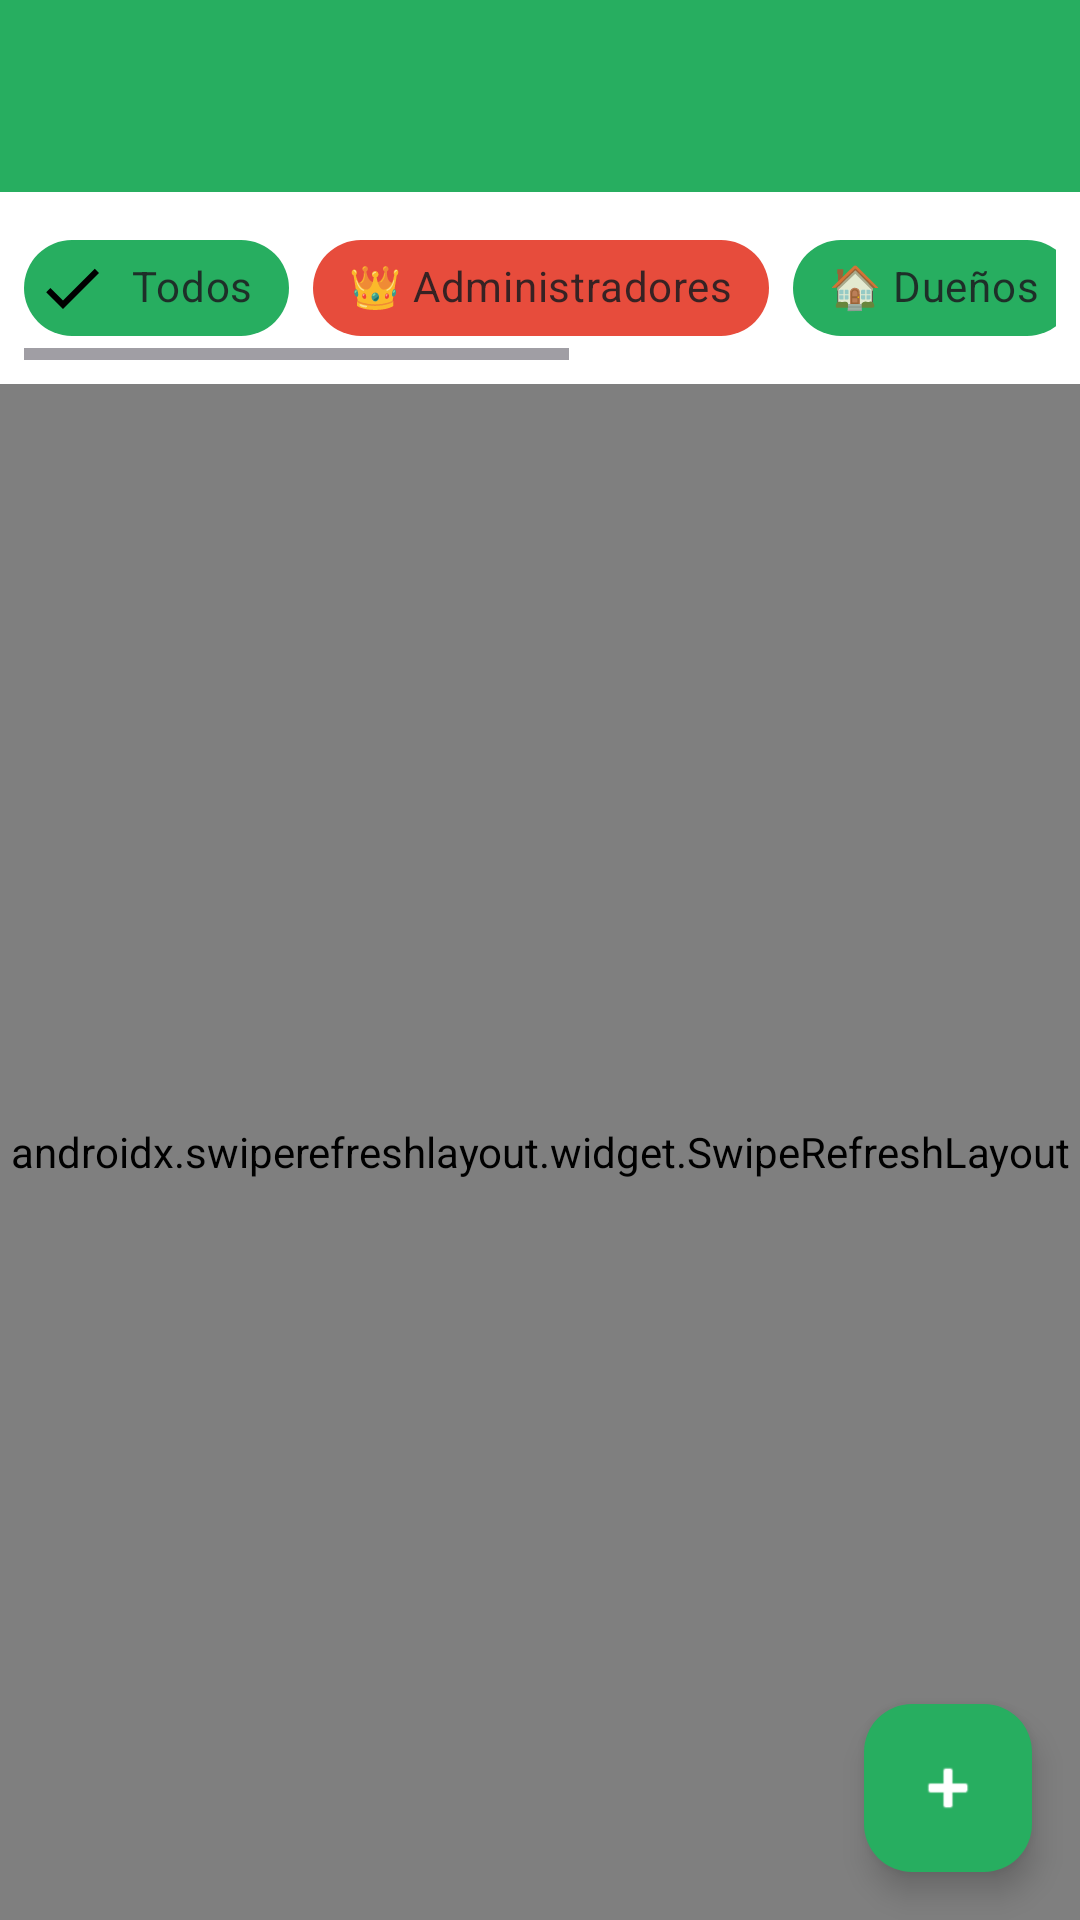

Produce the Android XML layout that renders to this screen, including the resource entries it uses.
<!-- AndroidManifest.xml: activity theme Theme.Genetics -->
<!-- res/layout/activity_users.xml -->
<?xml version="1.0" encoding="utf-8"?>
<androidx.coordinatorlayout.widget.CoordinatorLayout xmlns:android="http://schemas.android.com/apk/res/android"
    xmlns:app="http://schemas.android.com/apk/res-auto"
    android:layout_width="match_parent"
    android:layout_height="match_parent">

    
    <com.google.android.material.appbar.AppBarLayout
        android:layout_width="match_parent"
        android:layout_height="wrap_content">

        <androidx.appcompat.widget.Toolbar
            android:id="@+id/toolbar"
            android:layout_width="match_parent"
            android:layout_height="?attr/actionBarSize"
            android:background="@color/colorSecondary"
            app:titleTextColor="@color/white"
            app:navigationIconTint="@color/white" />

        
        <HorizontalScrollView
            android:layout_width="match_parent"
            android:layout_height="wrap_content"
            android:background="@color/white"
            android:padding="8dp">

            <com.google.android.material.chip.ChipGroup
                android:layout_width="wrap_content"
                android:layout_height="wrap_content"
                app:singleSelection="true">

                <com.google.android.material.chip.Chip
                    android:id="@+id/chipFilterAll"
                    android:layout_width="wrap_content"
                    android:layout_height="wrap_content"
                    android:text="Todos"
                    android:checked="true"
                    style="@style/Widget.MaterialComponents.Chip.Filter"
                    app:chipBackgroundColor="@color/colorSecondary" />

                <com.google.android.material.chip.Chip
                    android:id="@+id/chipFilterAdmin"
                    android:layout_width="wrap_content"
                    android:layout_height="wrap_content"
                    android:text="👑 Administradores"
                    style="@style/Widget.MaterialComponents.Chip.Filter"
                    app:chipBackgroundColor="@color/colorError" />

                <com.google.android.material.chip.Chip
                    android:id="@+id/chipFilterOwner"
                    android:layout_width="wrap_content"
                    android:layout_height="wrap_content"
                    android:text="🏠 Dueños"
                    style="@style/Widget.MaterialComponents.Chip.Filter"
                    app:chipBackgroundColor="@color/colorSecondary" />

                <com.google.android.material.chip.Chip
                    android:id="@+id/chipFilterUsuario"
                    android:layout_width="wrap_content"
                    android:layout_height="wrap_content"
                    android:text="👤 Usuarios"
                    style="@style/Widget.MaterialComponents.Chip.Filter"
                    app:chipBackgroundColor="@color/colorPrimary" />

                <com.google.android.material.chip.Chip
                    android:id="@+id/chipFilterActive"
                    android:layout_width="wrap_content"
                    android:layout_height="wrap_content"
                    android:text="✅ Activos"
                    style="@style/Widget.MaterialComponents.Chip.Filter"
                    app:chipBackgroundColor="@color/colorSecondary" />

                <com.google.android.material.chip.Chip
                    android:id="@+id/chipFilterInactive"
                    android:layout_width="wrap_content"
                    android:layout_height="wrap_content"
                    android:text="❌ Inactivos"
                    style="@style/Widget.MaterialComponents.Chip.Filter"
                    app:chipBackgroundColor="@color/colorGray" />

            </com.google.android.material.chip.ChipGroup>

        </HorizontalScrollView>

    </com.google.android.material.appbar.AppBarLayout>

    
    <androidx.swiperefreshlayout.widget.SwipeRefreshLayout
        android:id="@+id/swipeRefreshLayout"
        android:layout_width="match_parent"
        android:layout_height="match_parent"
        app:layout_behavior="@string/appbar_scrolling_view_behavior">

        <FrameLayout
            android:layout_width="match_parent"
            android:layout_height="match_parent">

            
            <androidx.recyclerview.widget.RecyclerView
                android:id="@+id/recyclerViewUsers"
                android:layout_width="match_parent"
                android:layout_height="match_parent"
                android:padding="8dp"
                android:clipToPadding="false" />

            
            <LinearLayout
                android:id="@+id/textEmptyState"
                android:layout_width="wrap_content"
                android:layout_height="wrap_content"
                android:layout_gravity="center"
                android:orientation="vertical"
                android:gravity="center"
                android:visibility="gone">

                <TextView
                    android:layout_width="wrap_content"
                    android:layout_height="wrap_content"
                    android:text="👥"
                    android:textSize="64sp"
                    android:layout_marginBottom="16dp" />

                <TextView
                    android:layout_width="wrap_content"
                    android:layout_height="wrap_content"
                    android:text="No hay usuarios registrados"
                    android:textSize="18sp"
                    android:textColor="@color/colorGray"
                    android:textStyle="bold"
                    android:layout_marginBottom="8dp" />

                <TextView
                    android:layout_width="wrap_content"
                    android:layout_height="wrap_content"
                    android:text="Toca el botón + para agregar el primero"
                    android:textSize="14sp"
                    android:textColor="@color/colorGray"
                    android:gravity="center" />

            </LinearLayout>

        </FrameLayout>

    </androidx.swiperefreshlayout.widget.SwipeRefreshLayout>

    
    <com.google.android.material.floatingactionbutton.FloatingActionButton
        android:id="@+id/fabAddUser"
        android:layout_width="wrap_content"
        android:layout_height="wrap_content"
        android:layout_margin="16dp"
        android:src="@android:drawable/ic_input_add"
        app:backgroundTint="@color/colorSecondary"
        app:tint="@color/white"
        app:layout_anchor="@id/swipeRefreshLayout"
        app:layout_anchorGravity="bottom|end" />

    
    <com.google.android.material.card.MaterialCardView
        android:id="@+id/cardStats"
        android:layout_width="match_parent"
        android:layout_height="wrap_content"
        android:layout_margin="16dp"
        android:visibility="gone"
        app:cardCornerRadius="12dp"
        app:cardElevation="4dp"
        app:layout_anchor="@id/swipeRefreshLayout"
        app:layout_anchorGravity="top">

        <LinearLayout
            android:layout_width="match_parent"
            android:layout_height="wrap_content"
            android:orientation="horizontal"
            android:padding="12dp">

            <LinearLayout
                android:layout_width="0dp"
                android:layout_height="wrap_content"
                android:layout_weight="1"
                android:orientation="vertical"
                android:gravity="center">

                <TextView
                    android:id="@+id/textTotalUsers"
                    android:layout_width="wrap_content"
                    android:layout_height="wrap_content"
                    android:text="0"
                    android:textSize="20sp"
                    android:textStyle="bold"
                    android:textColor="@color/colorPrimary" />

                <TextView
                    android:layout_width="wrap_content"
                    android:layout_height="wrap_content"
                    android:text="Total"
                    android:textSize="12sp"
                    android:textColor="@color/colorGray" />

            </LinearLayout>

            <LinearLayout
                android:layout_width="0dp"
                android:layout_height="wrap_content"
                android:layout_weight="1"
                android:orientation="vertical"
                android:gravity="center">

                <TextView
                    android:id="@+id/textActiveUsers"
                    android:layout_width="wrap_content"
                    android:layout_height="wrap_content"
                    android:text="0"
                    android:textSize="20sp"
                    android:textStyle="bold"
                    android:textColor="@color/colorSecondary" />

                <TextView
                    android:layout_width="wrap_content"
                    android:layout_height="wrap_content"
                    android:text="Activos"
                    android:textSize="12sp"
                    android:textColor="@color/colorGray" />

            </LinearLayout>

            <LinearLayout
                android:layout_width="0dp"
                android:layout_height="wrap_content"
                android:layout_weight="1"
                android:orientation="vertical"
                android:gravity="center">

                <TextView
                    android:id="@+id/textAdminUsers"
                    android:layout_width="wrap_content"
                    android:layout_height="wrap_content"
                    android:text="0"
                    android:textSize="20sp"
                    android:textStyle="bold"
                    android:textColor="@color/colorError" />

                <TextView
                    android:layout_width="wrap_content"
                    android:layout_height="wrap_content"
                    android:text="Admins"
                    android:textSize="12sp"
                    android:textColor="@color/colorGray" />

            </LinearLayout>

        </LinearLayout>

    </com.google.android.material.card.MaterialCardView>

</androidx.coordinatorlayout.widget.CoordinatorLayout>
<!-- resources referenced by this layout -->
<resources>
  <color name="colorError">#e74c3c</color>
  <color name="colorGray">#7f8c8d</color>
  <color name="colorPrimary">#3498db</color>
  <color name="colorSecondary">#27ae60</color>
  <color name="white">#FFFFFFFF</color>
  <style name="Theme.Genetics" parent="Base.Theme.Genetics" />
  <style name="Base.Theme.Genetics" parent="Theme.Material3.DayNight.NoActionBar">
          
          
      </style>
</resources>
